Run: headless pygame with SDL's dummy video driver; simulated clock (each Clock.tick advances the game by its frame time, no real sleeping); random seed 0; keys injected as events and as key.get_pressed() state; no mouse input.
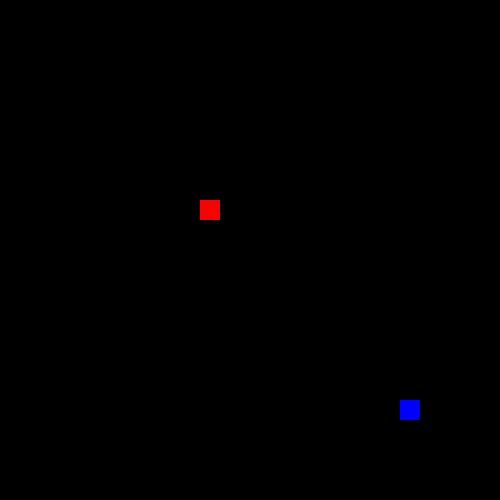
Frame 1 of 4 · flips 1–60 · no input
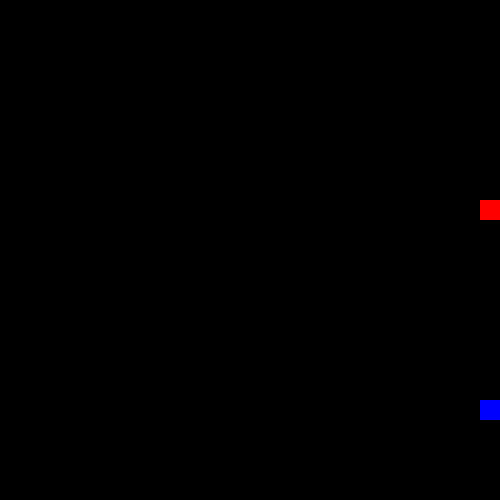
Frame 2 of 4 · flips 61–180 · tapped SPACE, RETURN · held RIGHT (→), D
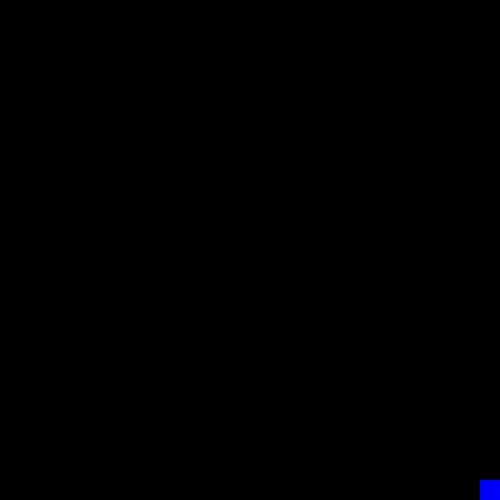
Frame 3 of 4 · flips 181–300 · held DOWN (↓), S
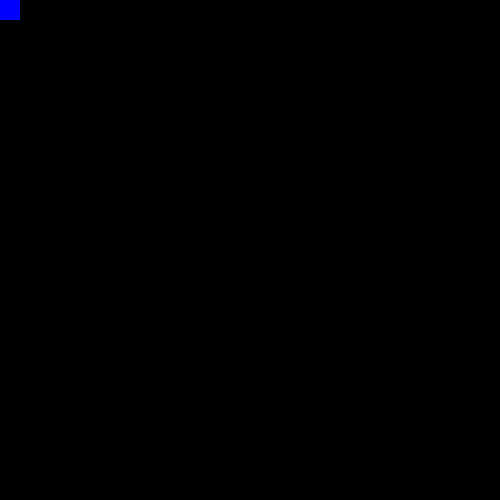
Frame 4 of 4 · flips 301–420 · held LEFT (←), A, UP (↑), W

The pygame program that drew these frames:

import pygame

pygame.init()
win = pygame.display.set_mode((500,500))
pygame.display.set_caption("Clown Tickle Fight")

joysticks = {}

x = 200
y = 200

b_x = 400
b_y = 400

width  = 20
height = 20

vel = 10

run = True

while run:
    pygame.time.delay(10)
    for event in pygame.event.get():
        if event.type == pygame.QUIT:
            run = False
    keys = pygame.key.get_pressed()
    if keys[pygame.K_LEFT] and x > 0:
        x -= vel
    if keys[pygame.K_RIGHT] and x < 500 - width:
        x += vel        
    if keys[pygame.K_UP] and  y > 0:
        y -= vel
    if keys[pygame.K_DOWN] and y < 500 - height:
        y+= vel
    if keys[pygame.K_a] and b_x > 0:
        b_x -= vel
    if keys[pygame.K_d] and b_x < 500 - width:
        b_x += vel        
    if keys[pygame.K_w] and  b_y > 0:
        b_y -= vel
    if keys[pygame.K_s] and b_y < 500 - height:
        b_y+= vel     
        
        
    win.fill((0,0,0))
    
    pygame.draw.rect(win, (255, 0, 0), (x, y, width, height))
    pygame.draw.rect(win, (0, 0, 255), (b_x,b_y,width, height))
    pygame.display.update()
    
pygame.quit()
